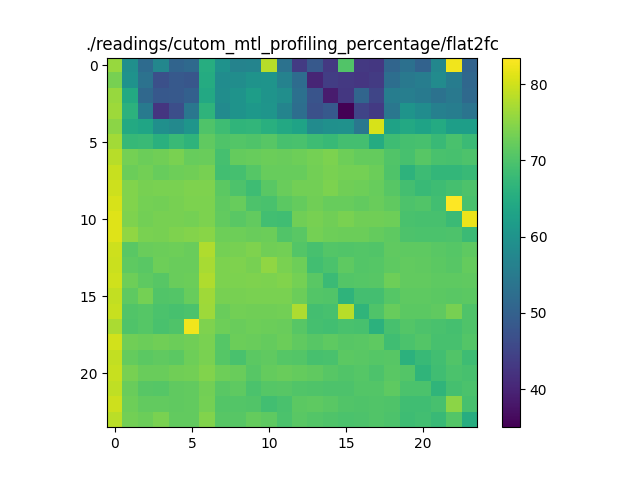

Values plotted in this chart, from the file beside it:
76.05583585410317, 59.133406785089406, 51.902518081476444, 57.5322137804679, 50.64198856637693, 51.50086689910005, 65.27372028524401, 59.76945041209017, 56.69598540490042, 56.94047364298089, 78.27865531103686, 53.34570239294734, 43.53349670881236, 48.60934148221658, 43.12636120726951, 70.37517412674426, 43.146340236945015, 42.79623715101926, 50.88475791287244, 52.88271812591555, 50.210716998210245, 57.45160552892051, 82.46155572237936, 50.545464409350224
73.52, 59.66, 53.31, 46.82, 48.49, 47.96, 64.89, 58.66, 58.82, 59.9, 60.11, 56.59, 52.23, 39.96, 43.76, 43.09, 42.61, 43.41, 52.57, 54.56, 55.63, 58.44, 55.29, 51.16
76.03, 64.38, 51.33, 48.37, 48.51, 49.84, 64.34, 58.76, 59.85, 62.05, 60.09, 58.97, 52.96, 47.53, 38.7, 42.89, 50.75, 45.2, 55.63, 55.77, 54.94, 53.29, 54.65, 51.55
76.33, 66.24, 54.84, 42.45, 46.63, 54.22, 66.45, 58.26, 59.95, 60.89, 60.37, 56.83, 52.57, 47.1, 48.65, 35.02, 45.05, 43.34, 54.21, 60.1, 58.68, 56.2, 55.65, 53.63
75.16, 64.55, 63.56, 59.16, 57.77, 60.25, 70.1, 68.52, 66.76, 66.88, 65.67, 64.37, 63.05, 58.43, 59.34, 59.6, 54.33, 80.55, 63, 64.34, 63.08, 64.6, 62.15, 62.23
76.78, 67.51, 67.95, 65.79, 67.96, 66.61, 71.74, 70.11, 70.43, 70.11, 70.9, 69.37, 69.55, 68.36, 67.69, 68.94, 68.95, 64.86, 68.35, 69.25, 69.32, 67.8, 69.49, 68
78.34, 73.27, 72.52, 72.96, 73.69, 72.29, 72.34, 69.26, 72.06, 72.21, 72.63, 72.38, 72.72, 73.3, 73.87, 72.85, 72.09, 72.12, 70.25, 69.3, 70.96, 69.53, 69.37, 69.95
79.35, 72.61, 73.25, 72.15, 72.75, 72.99, 73.63, 68.76, 69.25, 70.72, 72.29, 72.17, 72.18, 73.26, 73.67, 73.29, 73.42, 72.58, 70.22, 66.41, 68.19, 67.13, 67.02, 67.73
79.86, 74.31, 73.47, 73.74, 73.78, 74.13, 74.03, 71.33, 69.87, 68.39, 71.07, 72.37, 73.24, 73.17, 73.91, 73.05, 72.73, 72.21, 70.88, 69.07, 67.86, 68.45, 69.15, 69.99
80.55, 74.31, 73.35, 73.15, 73.57, 73.92, 73.88, 71.61, 72.24, 69.95, 69.56, 71.28, 72.06, 72.93, 72.2, 72.23, 71.89, 72.37, 71.66, 69.95, 70.32, 68.9, 83.49, 69.61
81.08, 74.19, 73.24, 73.53, 73.52, 73.38, 73.97, 71.9, 71.17, 71.83, 68.77, 68.6, 72.96, 73.54, 73.03, 73.74, 72.99, 73.07, 72.72, 69.57, 69.44, 69.47, 68.05, 82.09
81.17, 75.5, 73.83, 73.64, 74.19, 74.47, 74.8, 72.75, 72.81, 72.42, 72.6, 70.43, 71.06, 73.38, 72.84, 72.68, 72.57, 72.04, 71.5, 69.96, 69.82, 69.7, 69.92, 68.13
79.76, 71.05, 72.45, 72.52, 72.7, 72.49, 77.7, 73.31, 73.51, 74.13, 72.93, 73.16, 70.55, 69.41, 70.61, 70.24, 70.51, 70.35, 71.59, 71.53, 71.48, 71.08, 70.72, 71.41
79.69, 71.51, 71, 72.86, 72.45, 72.5, 77.09, 73.92, 74.1, 73.6, 75.44, 73.77, 72.74, 68.77, 69.85, 71.42, 70.52, 70.65, 71.49, 71.86, 71.74, 71.34, 70.94, 72.02
79.94, 72.73, 71.51, 70.95, 72.45, 72.53, 77.68, 73.91, 73.89, 74.07, 74.01, 74.31, 73.35, 71.15, 68.06, 70.45, 70.71, 70.87, 72.83, 71.76, 71.8, 71.51, 71.41, 71.59
78.96, 71.5, 73.44, 70.37, 70.61, 72.3, 76.49, 73.58, 73.54, 73.73, 73.77, 73.67, 72.54, 70.58, 70.27, 66.47, 69.08, 69.1, 70.69, 71.44, 71.4, 71.29, 71.14, 71.19
79.38, 70.39, 70.72, 69.76, 69.41, 69.69, 76.44, 72.49, 73.13, 72.94, 73.06, 73.21, 77.59, 68.99, 69.34, 78.38, 66.69, 70.16, 72.19, 71.22, 71.24, 71.6, 73.52, 70.09
77.34, 70.14, 70.68, 69.63, 70.2, 82.46, 74.16, 72.88, 72.51, 72.82, 72.66, 72.32, 70.97, 69.21, 68.87, 69.53, 69.4, 66.18, 69.48, 70.56, 70, 69.55, 69.21, 70.17
80.23, 73.03, 72.53, 72.98, 72.56, 73.07, 73.81, 70.74, 72.56, 72.35, 72.1, 72.59, 71.72, 70.98, 71.43, 70.95, 71.01, 71.43, 68.54, 69.72, 70.49, 69.34, 69.36, 70.58
78.97, 72.07, 71.19, 71.68, 71.19, 72.82, 73.65, 70.78, 69.67, 71.19, 71.61, 70.79, 70.54, 69.44, 69.6, 71.34, 71.14, 70.7, 70.85, 66.21, 67.63, 68.79, 70.32, 68.47
79.33, 73.54, 72.46, 72.43, 72.97, 73.12, 74.26, 72.85, 72.45, 70.82, 72.11, 72.49, 72.06, 71.7, 70.92, 70.4, 70.68, 69.97, 71.14, 70.43, 66.81, 68.6, 69.76, 69.4
78.9, 72.38, 70.86, 70.8, 71.66, 71.81, 73.19, 71.16, 71.45, 69.81, 70.74, 70.93, 70.39, 70.1, 70.04, 69.98, 70.61, 70.52, 71.45, 69.77, 69.71, 66.81, 69.18, 69.8
79.89, 72.7, 71.93, 71.82, 71.67, 71.92, 73.34, 70.47, 70.43, 70.34, 68.83, 69.54, 71.22, 71.47, 71.18, 70.27, 70.21, 70.28, 70.09, 68.57, 68.57, 69.42, 75.13, 69.3
78.38, 73.26, 72.6, 73.72, 71.91, 71.92, 74.33, 70.86, 70.99, 72.05, 71.5, 69.83, 71.09, 70.5, 70.15, 69.76, 70.05, 70.36, 69.91, 68.48, 68.8, 67.93, 70.59, 65.21
